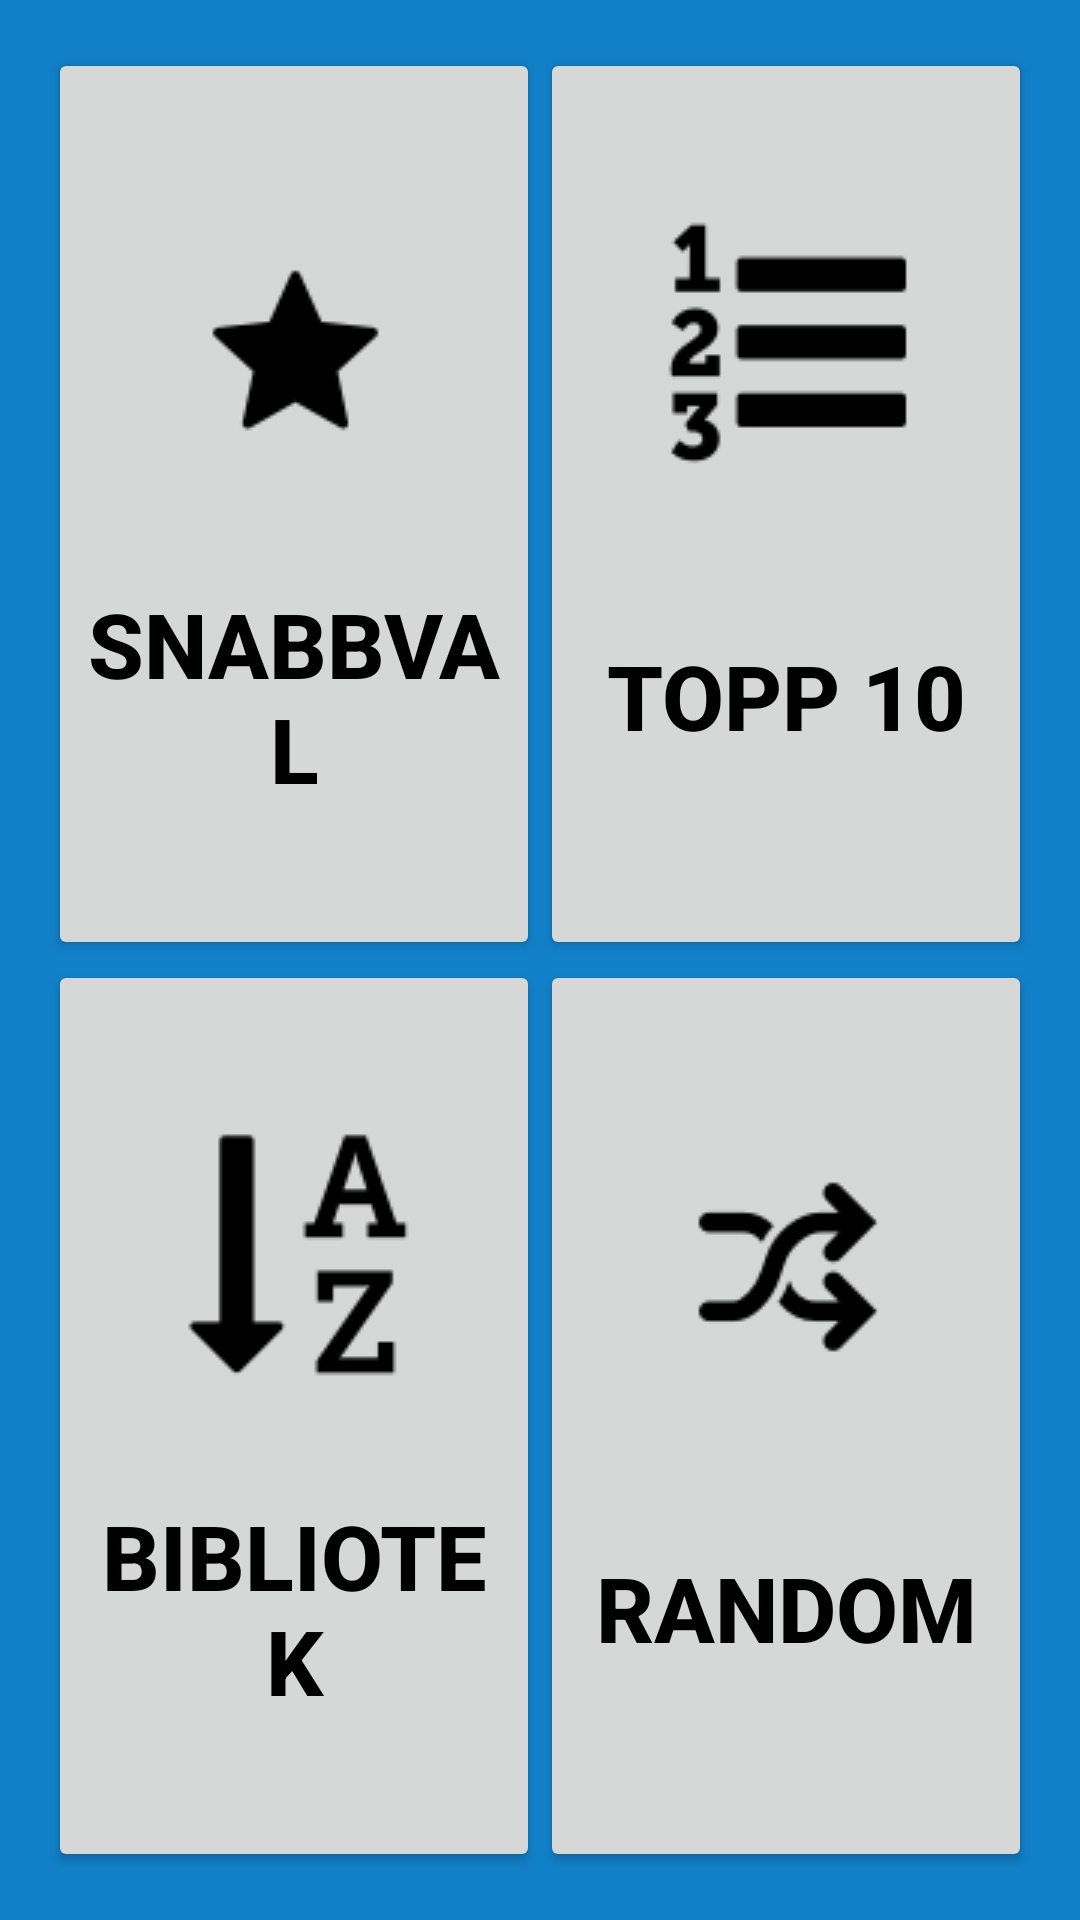

Android layout source for this screen:
<!-- AndroidManifest.xml: application theme AppTheme -->
<!-- res/layout/activity_main.xml -->
<RelativeLayout xmlns:android="http://schemas.android.com/apk/res/android"
    xmlns:tools="http://schemas.android.com/tools"
    android:layout_width="wrap_content"
    android:layout_height="wrap_content"
    android:paddingLeft="@dimen/activity_horizontal_margin"
    android:paddingRight="@dimen/activity_horizontal_margin"
    android:paddingTop="@dimen/activity_vertical_margin"
    android:paddingBottom="@dimen/activity_vertical_margin"
    tools:context=".MainActivity">



    <TableLayout
        android:layout_width="fill_parent"
        android:layout_height="fill_parent"
        android:layout_alignParentTop="true"
        android:layout_alignParentLeft="true"
        android:layout_alignParentStart="true"
        android:stretchColumns="0,1"
        android:id="@+id/tableLayout">

        <TableRow
            android:layout_width="fill_parent"
            android:layout_height="fill_parent"
            android:layout_weight="0.5">
            <Button
                android:id="@+id/button_quick_choice"

                android:layout_height="match_parent"
                android:layout_column="0"
                android:layout_width="0px"
                android:layout_weight="1"
                android:text="@string/button_quick_choice_text"
                android:drawableTop="@drawable/quickchoice"/>



            <Button
                android:id="@+id/button_top_ten"
                android:layout_height="fill_parent"
                android:layout_column="1"
                android:layout_width="0px"
                android:layout_weight="1"
                android:text="@string/button_top_ten_text"
                android:drawableTop="@drawable/topten"/>

        </TableRow>

        <TableRow
            android:layout_width="fill_parent"
            android:layout_height="fill_parent"
            android:baselineAligned="false"
            android:layout_weight="0.5">

            <Button
                android:id="@+id/button_library"
                android:layout_height="match_parent"
                android:layout_column="0"
                android:layout_width="0px"
                android:layout_weight="1"
                android:text="@string/button_library_text"
                android:drawableTop="@drawable/atoz"/>

            <Button
                android:id="@+id/button_random"
                android:layout_height="match_parent"
                android:layout_column="1"
                android:layout_width="0px"
                android:layout_weight="1"
                android:text="@string/button_random_text"
                android:drawableTop="@drawable/allrandom"/>

        </TableRow>


    </TableLayout>

</RelativeLayout>
<!-- resources referenced by this layout -->
<resources>
  <dimen name="activity_horizontal_margin">16dp</dimen>
  <dimen name="activity_vertical_margin">16dp</dimen>
  <string name="button_library_text">Bibliotek</string>
  <string name="button_quick_choice_text">Snabbval</string>
  <string name="button_random_text">Random</string>
  <string name="button_top_ten_text">Topp 10</string>
  <style name="AppTheme" parent="AppThemeLuxint">
  
          
  
          <item name="fontPath">fonts/gnuolanerg.ttf</item>
          <item name="android:textColor">#000000</item>
  
         <item name="android:windowBackground">@color/default_background</item>
          
  
      </style>
  <style name="AppThemeLuxint" parent="@style/_AppThemeLuxint" />
  <color name="default_background">#1180c8</color>
  <style name="_AppThemeLuxint" parent="Theme.AppCompat.Light">
  
      <item name="android:textColorHighlight">#99d6d7d7</item>
  
      
  
        <item name="android:buttonStyle">@style/button_style</item>
  
      <item name="android:imageButtonStyle">@style/ImageButtonAppThemeLuxint</item>
  
  
      <item name="android:progressBarStyleHorizontal">@style/ProgressBarAppThemeLuxint</item>
  
      <item name="android:listViewStyle">@style/ListViewAppThemeLuxint</item>
  
      <item name="android:listViewWhiteStyle">@style/ListViewAppThemeLuxint.White</item>
  
      <item name="android:spinnerItemStyle">@style/SpinnerItemAppThemeLuxint</item>
  
    </style>
  <style name="button_style" parent="Base.Widget.AppCompat.Button">
          <item name="android:textSize" parent="Theme.AppCompat.Light">30sp</item>
          <item name="android:textStyle" parent="Theme.AppCompat.Light">bold</item>
          <item name="android:paddingTop"> 100px </item>
          <item name="android:paddingBottom"> 100px </item>
      </style>
  <style name="ImageButtonAppThemeLuxint" parent="android:Widget.ImageButton">
            <item name="android:background">@drawable/appthemeluxint_btn_default_holo_light</item>
        </style>
  <style name="ProgressBarAppThemeLuxint" parent="android:Widget.ProgressBar.Horizontal">
            <item name="android:progressDrawable">@drawable/appthemeluxint_progress_horizontal_holo_light</item>
            <item name="android:indeterminateDrawable">@drawable/appthemeluxint_progress_indeterminate_horizontal_holo_light</item>
            <item name="android:minHeight">16dip</item>
            <item name="android:maxHeight">16dip</item>
        </style>
  <style name="ListViewAppThemeLuxint" parent="android:Widget.ListView">
            <item name="android:listSelector">@drawable/appthemeluxint_list_selector_holo_light</item>
        </style>
  <style name="ListViewAppThemeLuxint.White" parent="android:Widget.ListView.White">
            <item name="android:listSelector">@drawable/appthemeluxint_list_selector_holo_light</item>
        </style>
  <style name="SpinnerItemAppThemeLuxint" parent="android:TextAppearance.Widget.TextView.SpinnerItem">
            <item name="android:textColor">#000000</item>
        </style>
  <!-- drawable appthemeluxint_list_selector_background_transition_holo_light (drawable) -->
  <?xml version="1.0" encoding="utf-8"?>
  <transition xmlns:android="http://schemas.android.com/apk/res/android">
      <item android:drawable="@drawable/appthemeluxint_list_pressed_holo_light"  />
      <item android:drawable="@drawable/appthemeluxint_list_longpressed_holo"  />
  </transition>
</resources>
